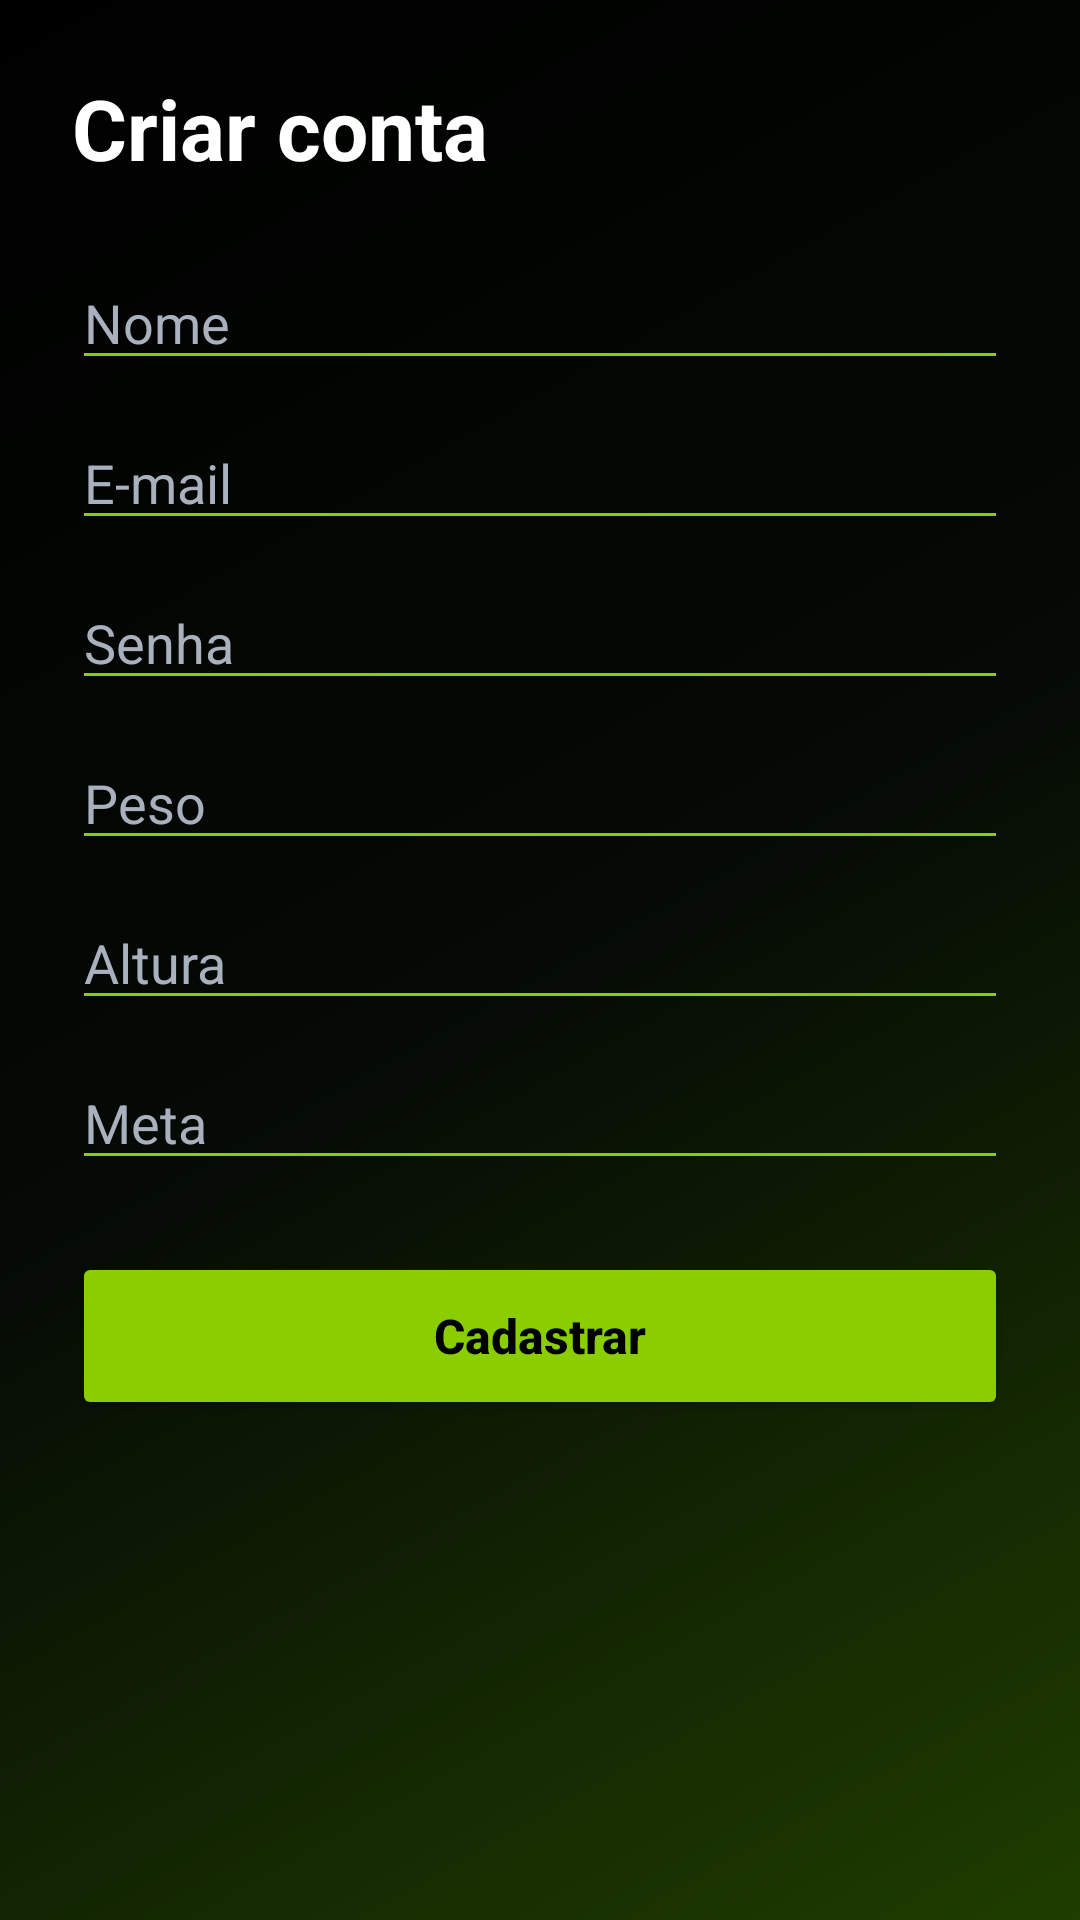

Android layout source for this screen:
<!-- AndroidManifest.xml: application theme Theme.B1Academia -->
<!-- res/layout/activity_cadastro_usuario.xml -->
<?xml version="1.0" encoding="utf-8"?>
<ScrollView xmlns:android="http://schemas.android.com/apk/res/android"
    android:layout_width="match_parent"
    android:layout_height="match_parent"
    android:background="@drawable/bg_app_gradient"
    android:fillViewport="true">

    <LinearLayout
        android:layout_width="match_parent"
        android:layout_height="wrap_content"
        android:orientation="vertical"
        android:padding="24dp">

        <TextView
            android:id="@+id/txtTituloCadastro"
            android:layout_width="wrap_content"
            android:layout_height="wrap_content"
            android:text="Criar conta"
            android:textColor="@color/app_text_primary"
            android:textSize="28sp"
            android:textStyle="bold" />

        <EditText
            android:id="@+id/edtNomeCadastro"
            android:layout_width="match_parent"
            android:layout_height="wrap_content"
            android:layout_marginTop="24dp"
            android:backgroundTint="@color/app_accent"
            android:hint="Nome"
            android:inputType="textCapWords"
            android:textColor="@color/app_text_primary"
            android:textColorHint="@color/app_text_secondary" />

        <EditText
            android:id="@+id/edtEmailCadastro"
            android:layout_width="match_parent"
            android:layout_height="wrap_content"
            android:layout_marginTop="12dp"
            android:backgroundTint="@color/app_accent"
            android:hint="E-mail"
            android:inputType="textEmailAddress"
            android:textColor="@color/app_text_primary"
            android:textColorHint="@color/app_text_secondary" />

        <EditText
            android:id="@+id/edtSenhaCadastro"
            android:layout_width="match_parent"
            android:layout_height="wrap_content"
            android:layout_marginTop="12dp"
            android:backgroundTint="@color/app_accent"
            android:hint="Senha"
            android:inputType="textPassword"
            android:textColor="@color/app_text_primary"
            android:textColorHint="@color/app_text_secondary" />

        <EditText
            android:id="@+id/edtPesoCadastro"
            android:layout_width="match_parent"
            android:layout_height="wrap_content"
            android:layout_marginTop="12dp"
            android:backgroundTint="@color/app_accent"
            android:hint="Peso"
            android:inputType="numberDecimal"
            android:textColor="@color/app_text_primary"
            android:textColorHint="@color/app_text_secondary" />

        <EditText
            android:id="@+id/edtAlturaCadastro"
            android:layout_width="match_parent"
            android:layout_height="wrap_content"
            android:layout_marginTop="12dp"
            android:backgroundTint="@color/app_accent"
            android:hint="Altura"
            android:inputType="numberDecimal"
            android:textColor="@color/app_text_primary"
            android:textColorHint="@color/app_text_secondary" />

        <EditText
            android:id="@+id/edtMetaCadastro"
            android:layout_width="match_parent"
            android:layout_height="wrap_content"
            android:layout_marginTop="12dp"
            android:backgroundTint="@color/app_accent"
            android:hint="Meta"
            android:inputType="textCapWords"
            android:textColor="@color/app_text_primary"
            android:textColorHint="@color/app_text_secondary" />

        <Button
            android:id="@+id/btnCadastrarUsuario"
            android:layout_width="match_parent"
            android:layout_height="56dp"
            android:layout_marginTop="24dp"
            android:backgroundTint="@color/app_accent"
            android:text="Cadastrar"
            android:textAllCaps="false"
            android:textColor="@android:color/black"
            android:textSize="16sp"
            android:textStyle="bold" />

    </LinearLayout>
</ScrollView>
<!-- resources referenced by this layout -->
<resources>
  <color name="app_accent">#8ACE00</color>
  <color name="app_text_primary">#FFFFFF</color>
  <color name="app_text_secondary">#A9B0BE</color>
  <!-- drawable bg_app_gradient (drawable) -->
  <?xml version="1.0" encoding="utf-8"?>
  <shape xmlns:android="http://schemas.android.com/apk/res/android">
      <gradient
          android:angle="315"
          android:startColor="#000000"
          android:centerColor="#050A05"
          android:endColor="#1F3D00" />
  </shape>
  <style name="Theme.B1Academia" parent="Base.Theme.B1Academia" />
  <style name="Base.Theme.B1Academia" parent="Theme.Material3.DayNight.NoActionBar">
          
          
      </style>
</resources>
